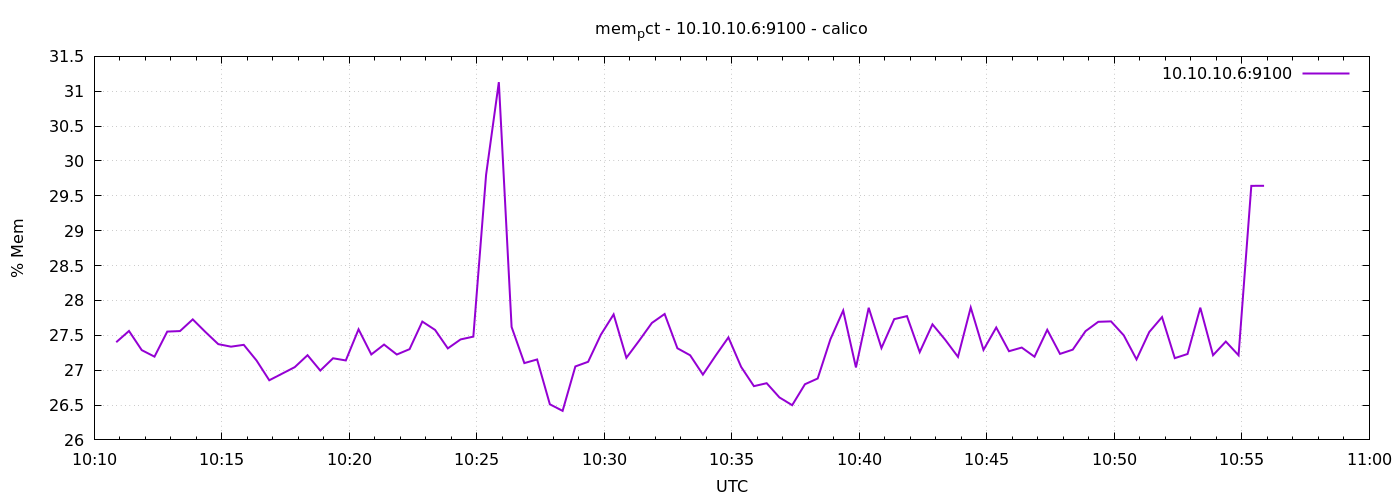

Values plotted in this chart, from the file beside it:
1776766252	27.40093466800333
1776766282	27.56
1776766312	27.29
1776766342	27.19
1776766372	27.55
1776766402	27.56
1776766432	27.73
1776766462	27.55
1776766492	27.37
1776766522	27.34
1776766552	27.36
1776766582	27.14
1776766612	26.86
1776766642	26.95
1776766672	27.04
1776766702	27.21
1776766732	26.99
1776766762	27.17
1776766792	27.14
1776766822	27.59
1776766852	27.23
1776766882	27.37
1776766912	27.22
1776766942	27.3
1776766972	27.7
1776767002	27.58
1776767032	27.31
1776767062	27.44
1776767092	27.48
1776767122	29.8
1776767152	31.13
1776767182	27.62
1776767212	27.1
1776767242	27.15
1776767272	26.51
1776767302	26.42
1776767332	27.05
1776767362	27.12
1776767392	27.51
1776767422	27.8
1776767452	27.18
1776767482	27.42
1776767512	27.68
1776767542	27.81
1776767572	27.31
1776767602	27.21
1776767632	26.94
1776767662	27.21
1776767692	27.47
1776767722	27.05
1776767752	26.77
1776767782	26.81
1776767812	26.61
1776767842	26.5
1776767872	26.8
1776767902	26.88
1776767932	27.44
1776767962	27.86
1776767992	27.04
1776768022	27.9
1776768052	27.32
... 30 more rows
